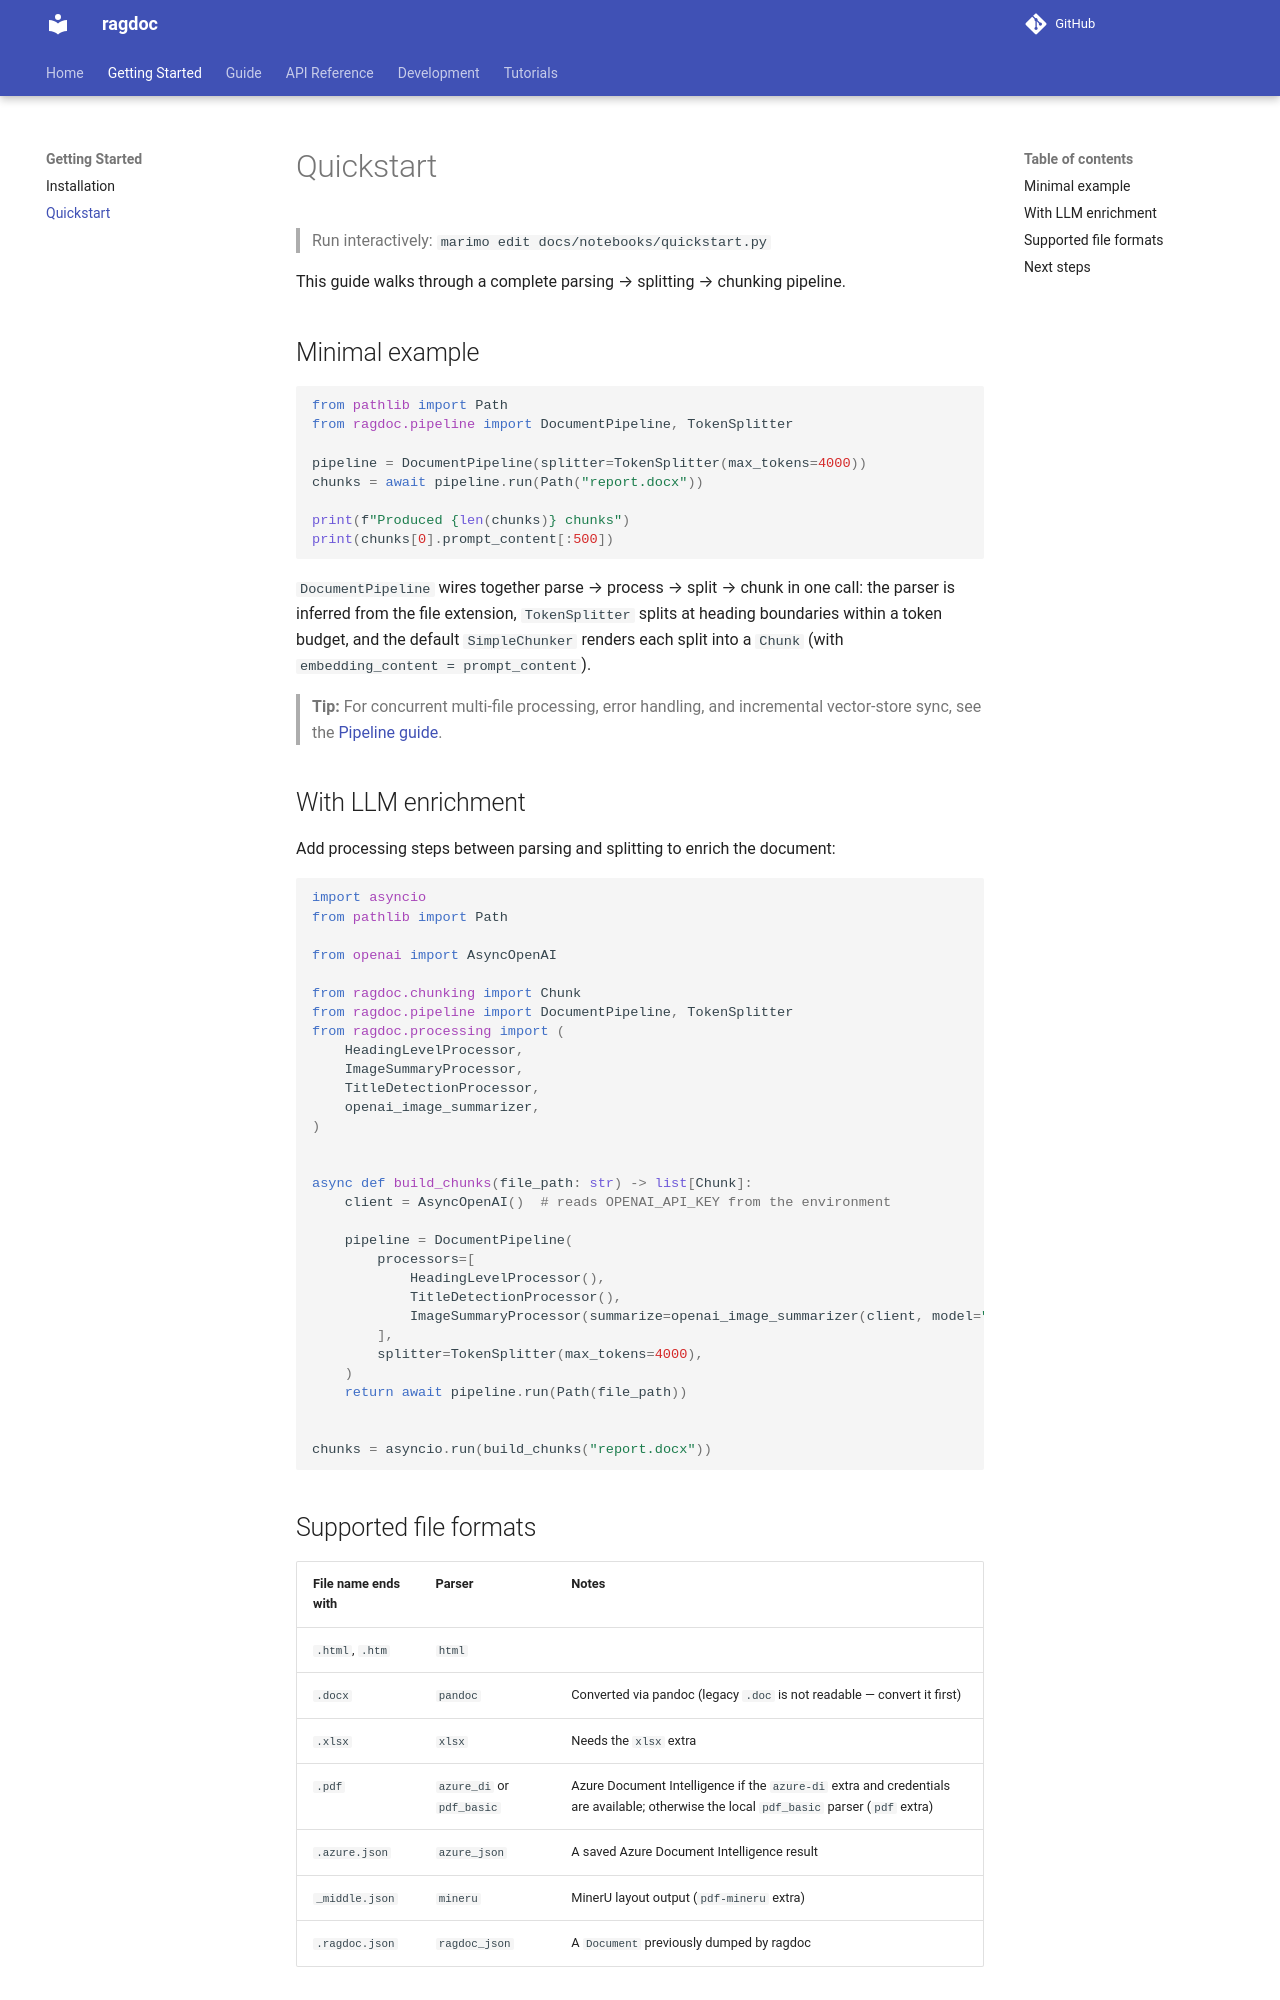

repository: JoelGotsch/ragdoc · page: getting-started/quickstart/index.html · generator: mkdocs

# Quickstart

> Run interactively: `marimo edit docs/notebooks/quickstart.py`

This guide walks through a complete parsing → splitting → chunking pipeline.

## Minimal example

```python
from pathlib import Path
from ragdoc.pipeline import DocumentPipeline, TokenSplitter

pipeline = DocumentPipeline(splitter=TokenSplitter(max_tokens=4000))
chunks = await pipeline.run(Path("report.docx"))

print(f"Produced {len(chunks)} chunks")
print(chunks[0].prompt_content[:500])
```

`DocumentPipeline` wires together parse → process → split → chunk in one call: the parser
is inferred from the file extension, `TokenSplitter` splits at heading boundaries within a
token budget, and the default `SimpleChunker` renders each split into a `Chunk`
(with `embedding_content = prompt_content`).

> **Tip:** For concurrent multi-file processing, error handling, and incremental
> vector-store sync, see the [Pipeline guide](../guide/pipeline.md).

## With LLM enrichment

Add processing steps between parsing and splitting to enrich the document:

```python
import asyncio
from pathlib import Path

from openai import AsyncOpenAI

from ragdoc.chunking import Chunk
from ragdoc.pipeline import DocumentPipeline, TokenSplitter
from ragdoc.processing import (
    HeadingLevelProcessor,
    ImageSummaryProcessor,
    TitleDetectionProcessor,
    openai_image_summarizer,
)


async def build_chunks(file_path: str) -> list[Chunk]:
    client = AsyncOpenAI()  # reads OPENAI_API_KEY from the environment

    pipeline = DocumentPipeline(
        processors=[
            HeadingLevelProcessor(),
            TitleDetectionProcessor(),
            ImageSummaryProcessor(summarize=openai_image_summarizer(client, model="gpt-4o")),
        ],
        splitter=TokenSplitter(max_tokens=4000),
    )
    return await pipeline.run(Path(file_path))


chunks = asyncio.run(build_chunks("report.docx"))
```
